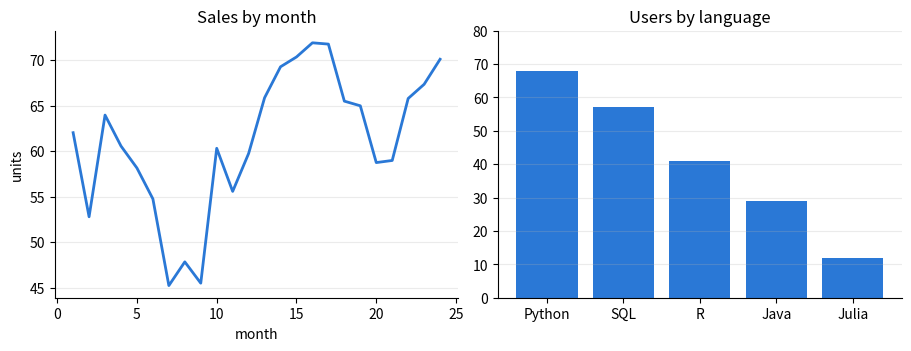

This figure's Python source: (Note: this script raises an exception after producing the figure.)
"""Static figure: a line chart and a bar chart side by side, saved as PNG, SVG and PDF.
Why Python for this: the file can be dropped into a report, a slide or an e-mail."""
import numpy as np
import matplotlib
matplotlib.use("Agg")                     # no window; write to files
import matplotlib.pyplot as plt

rng = np.random.default_rng(3)
months = np.arange(1, 25)
sales = 50 + 0.9 * months + 10 * np.sin(months / 12 * 2 * np.pi) + rng.normal(0, 3, 24)
langs = {"Python": 68, "SQL": 57, "R": 41, "Java": 29, "Julia": 12}

fig, (ax1, ax2) = plt.subplots(1, 2, figsize=(9, 3.4), constrained_layout=True)
ax1.plot(months, sales, color="#2a78d6", lw=2)
ax1.set(title="Sales by month", xlabel="month", ylabel="units")
ax2.bar(langs.keys(), langs.values(), color="#2a78d6")
ax2.set(title="Users by language", ylim=(0, 80))     # bars start at 0
for ax in (ax1, ax2):
    ax.spines[["top", "right"]].set_visible(False)   # less ink
    ax.grid(axis="y", alpha=0.25)
for ext in ("png", "svg", "pdf"):
    fig.savefig(f"py_out/matplotlib_basic.{ext}", dpi=160)
print("written: png, svg, pdf")
